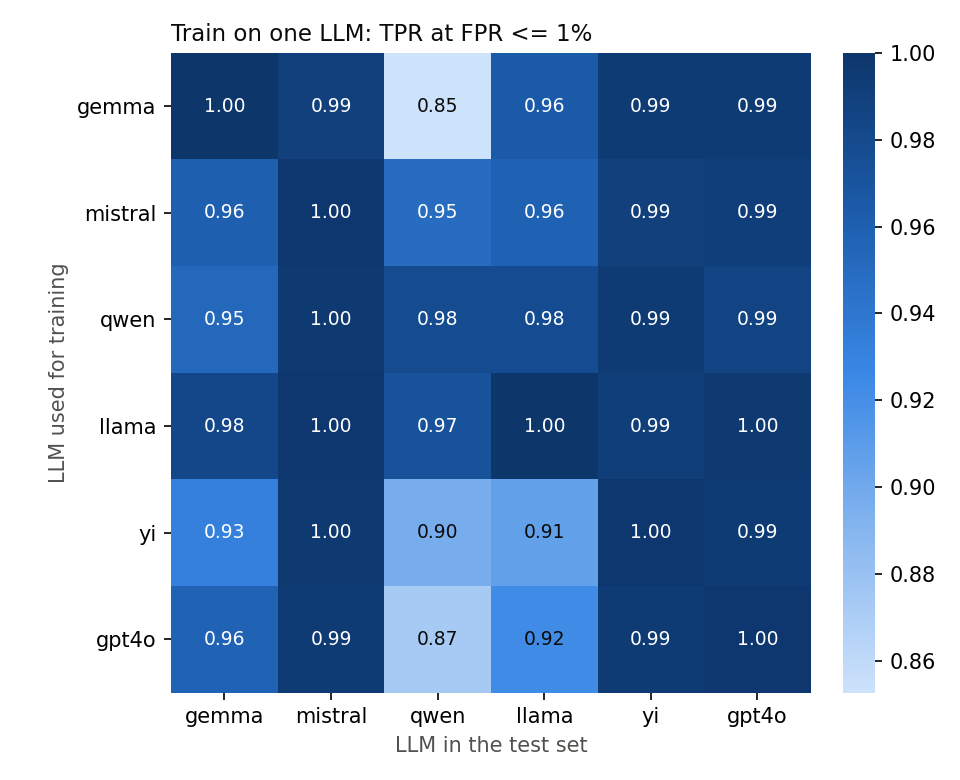

Data behind this chart, as committed beside it:
, gemma, mistral, qwen, llama, yi, gpt4o
gemma, 1.0, 0.9902, 0.8527, 0.9641, 0.9939, 0.9947
mistral, 0.9597, 0.998, 0.9489, 0.9582, 0.9898, 0.9911
qwen, 0.9527, 0.9961, 0.9784, 0.9781, 0.9939, 0.9857
llama, 0.9825, 0.998, 0.9725, 1.0, 0.9918, 0.9964
yi, 0.9317, 0.9961, 0.8959, 0.9064, 0.998, 0.9947
gpt4o, 0.958, 0.9941, 0.8723, 0.9223, 0.9939, 0.9982
